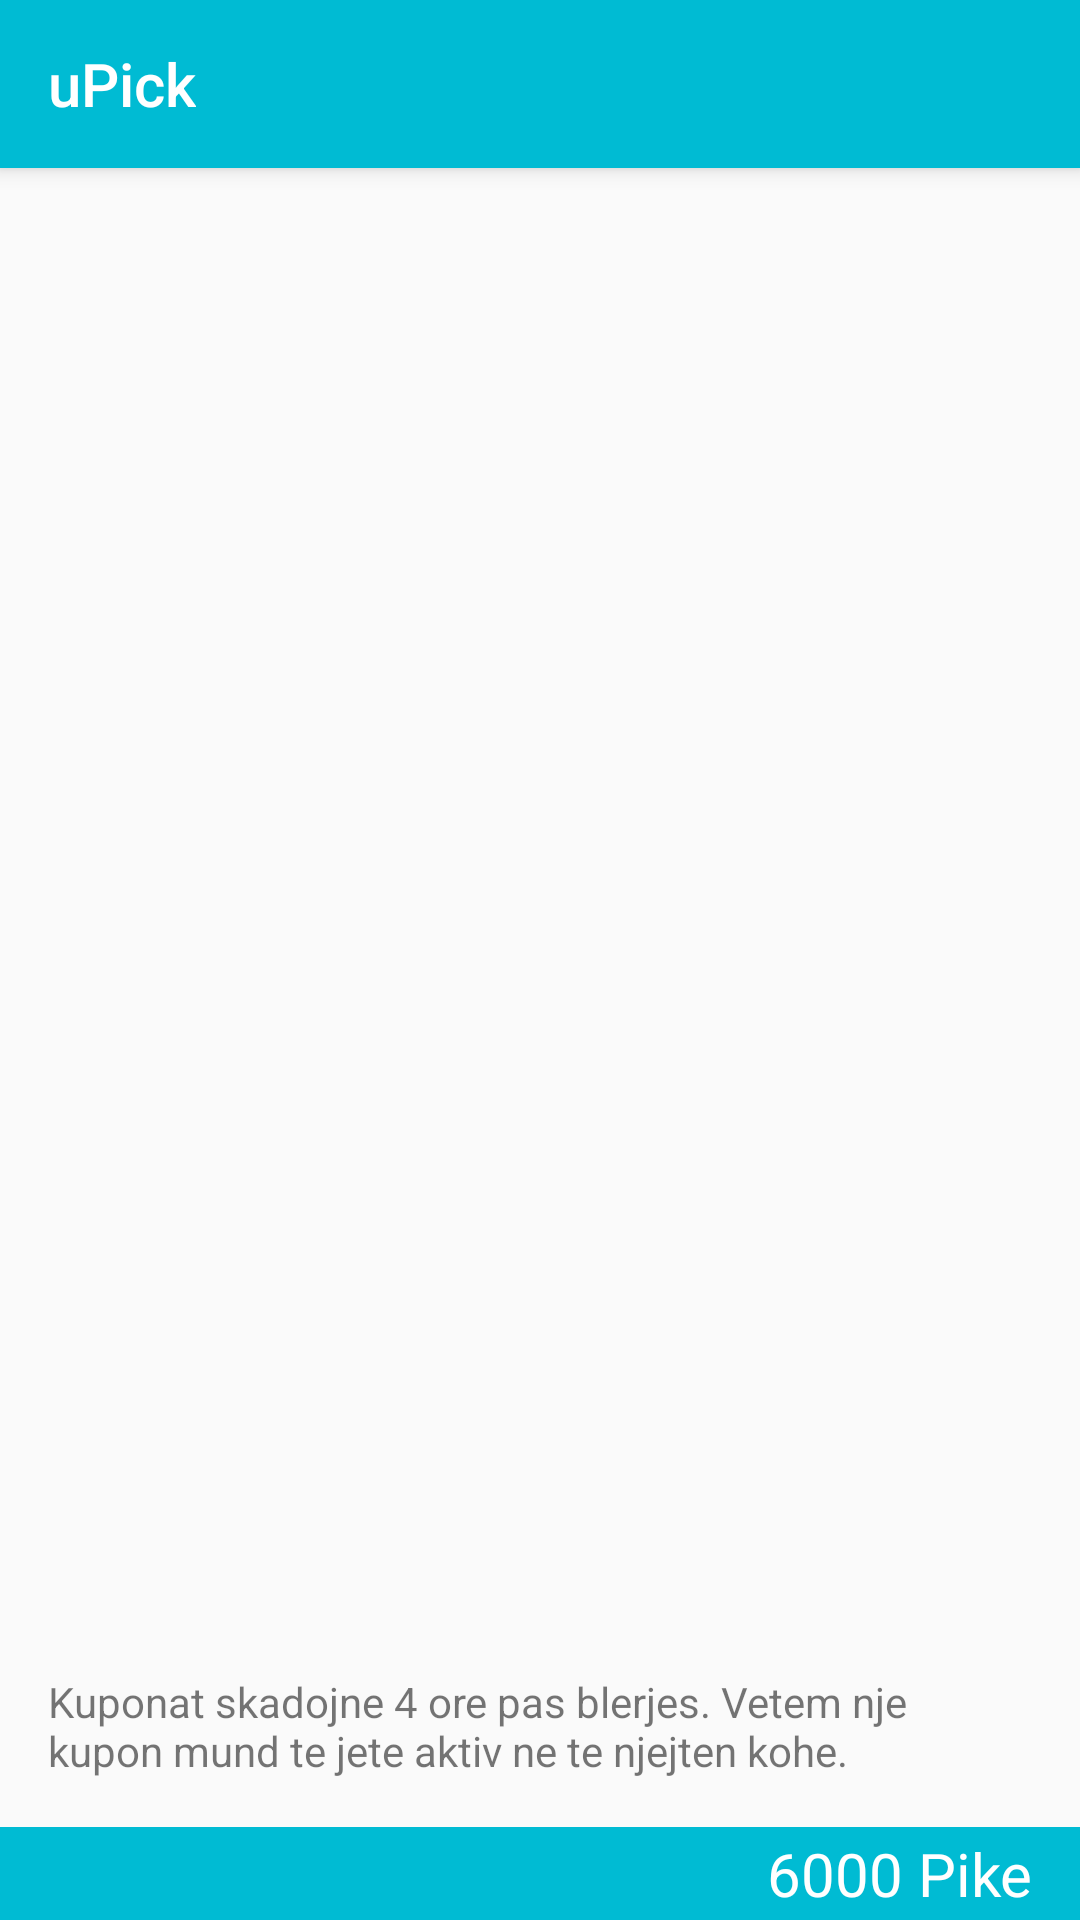

Write the Android layout XML for this screen, with the resource values it uses.
<!-- AndroidManifest.xml: application theme AppTheme -->
<!-- res/layout/activity_points.xml -->
<?xml version="1.0" encoding="utf-8"?>
<LinearLayout xmlns:android="http://schemas.android.com/apk/res/android"
    xmlns:app="http://schemas.android.com/apk/res-auto"
    xmlns:tools="http://schemas.android.com/tools"
    android:layout_width="match_parent"
    android:layout_height="match_parent"
    tools:context="com.example.dcyberpanda.upickmobile.PointsActivity"
    android:orientation="vertical"
    android:weightSum="100">

    <include
        android:id="@+id/toolbar"
        layout="@layout/toolbar"
        ></include>

    <ListView
        android:id="@+id/coupon_list"
        android:layout_width="match_parent"
        android:layout_height="0dp"
        android:layout_weight="94"
        tools:listitem="@layout/coupon_item"/>

    <TextView
        android:id="@+id/textView8"
        android:layout_width="match_parent"
        android:layout_height="wrap_content"
        android:text="Kuponat skadojne 4 ore pas blerjes. Vetem nje kupon mund te jete aktiv ne te njejten kohe."
        android:layout_margin="16dp"/>

    <TextView
        android:layout_width="match_parent"
        android:layout_height="0dp"
        android:layout_weight="6"
        android:background="@color/colorPrimary"
        android:textColor="#ffffff"
        android:textSize="20sp"
        android:gravity="center_vertical|right"
        android:paddingRight="16dp"
        android:text="6000 Pike"/>
</LinearLayout>
<!-- res/layout/toolbar.xml (included above) -->
<?xml version="1.0" encoding="utf-8"?>
<android.support.v7.widget.Toolbar
    xmlns:android="http://schemas.android.com/apk/res/android"
    xmlns:app="http://schemas.android.com/apk/res-auto"

    android:layout_width="match_parent"
    android:layout_height="wrap_content"
    app:title="@string/app_name"
    app:titleTextColor="#fff"
    android:elevation="4dp"
    android:background="@color/colorPrimary">

</android.support.v7.widget.Toolbar>
<!-- res/layout/coupon_item.xml (included above) -->
<?xml version="1.0" encoding="utf-8"?>
<LinearLayout xmlns:android="http://schemas.android.com/apk/res/android"
    android:layout_width="match_parent"
    android:layout_height="88dp"
    android:orientation="horizontal"
    android:gravity="center_vertical"
    android:weightSum="100">

    <TextView
        android:id="@+id/coupon_thumbnail"
        android:layout_width="40dp"
        android:layout_height="40dp"
        android:layout_gravity="center_vertical"
        android:layout_marginLeft="16dp"
        android:layout_marginRight="16dp"
        android:text="500"
        android:gravity="center"
        android:textColor="#ffffff"
        android:background="@drawable/blue_circle"
        android:textSize="20sp"/>

    <LinearLayout
        android:layout_width="0dp"
        android:layout_height="match_parent"
        android:orientation="vertical"
        android:paddingTop="16dp"
        android:paddingBottom="16dp"
        android:layout_weight="80"
        >
        <TextView
            android:id="@+id/coupon_name"
            android:layout_width="wrap_content"
            android:layout_height="wrap_content"
            android:textSize="16sp"
            android:textColor="@color/primaryTextColor"
            android:text="Kupon 500L"/>
        <TextView
            android:id="@+id/coupon_description"
            android:layout_width="wrap_content"
            android:layout_height="wrap_content"
            android:textSize="14sp"
            android:textColor="@color/secondaryTextColor"
            android:text="Me kete kupon mund te merrni nje pije falas deri ne 500 LEK"/>
    </LinearLayout>

    <TextView
        android:id="@+id/coupon_purchase"
        android:layout_width="0dp"
        android:layout_height="wrap_content"
        android:background="@drawable/orangesquare"
        android:layout_weight="20"
        android:gravity="center"
        android:textColor="#ffffff"
        android:elevation="2dp"
        android:text="10000 \nPike"
        android:clickable="true"
        android:layout_marginLeft="16dp"
        android:layout_marginRight="16dp"
        ></TextView>
</LinearLayout>
<!-- resources referenced by this layout -->
<resources>
  <color name="colorPrimary">#00BBD3</color>
  <color name="primaryTextColor">#212121</color>
  <color name="secondaryTextColor">#757575</color>
  <!-- drawable orangesquare (drawable) -->
  <?xml version="1.0" encoding="utf-8"?>
  <selector xmlns:android="http://schemas.android.com/apk/res/android">
  
      <item android:state_pressed="false">
          <shape>
              <corners android:radius="2dp"></corners>
              <solid android:color="@color/colorAccent"></solid>
          </shape>
      </item>
  
      <item android:state_focused="true">
          <shape>
              <corners android:radius="2dp"></corners>
              <solid android:color="@color/colorAccentLight"></solid>
          </shape>
      </item>
  
      <item android:state_pressed="true">
          <shape>
              <corners android:radius="2dp"></corners>
              <solid android:color="@color/colorAccentLight"></solid>
          </shape>
      </item>
  
  </selector>
  <string name="app_name">uPick</string>
  <style name="AppTheme" parent="Theme.AppCompat.Light.NoActionBar">
          
          <item name="colorPrimary">@color/colorPrimary</item>
          <item name="colorPrimaryDark">@color/colorPrimaryDark</item>
          <item name="colorAccent">@color/colorAccent</item>
      </style>
  <color name="colorAccent">#fe5621</color>
  <color name="colorAccentLight">#ff6732</color>
  <color name="colorPrimaryDark">#0096A6</color>
</resources>
